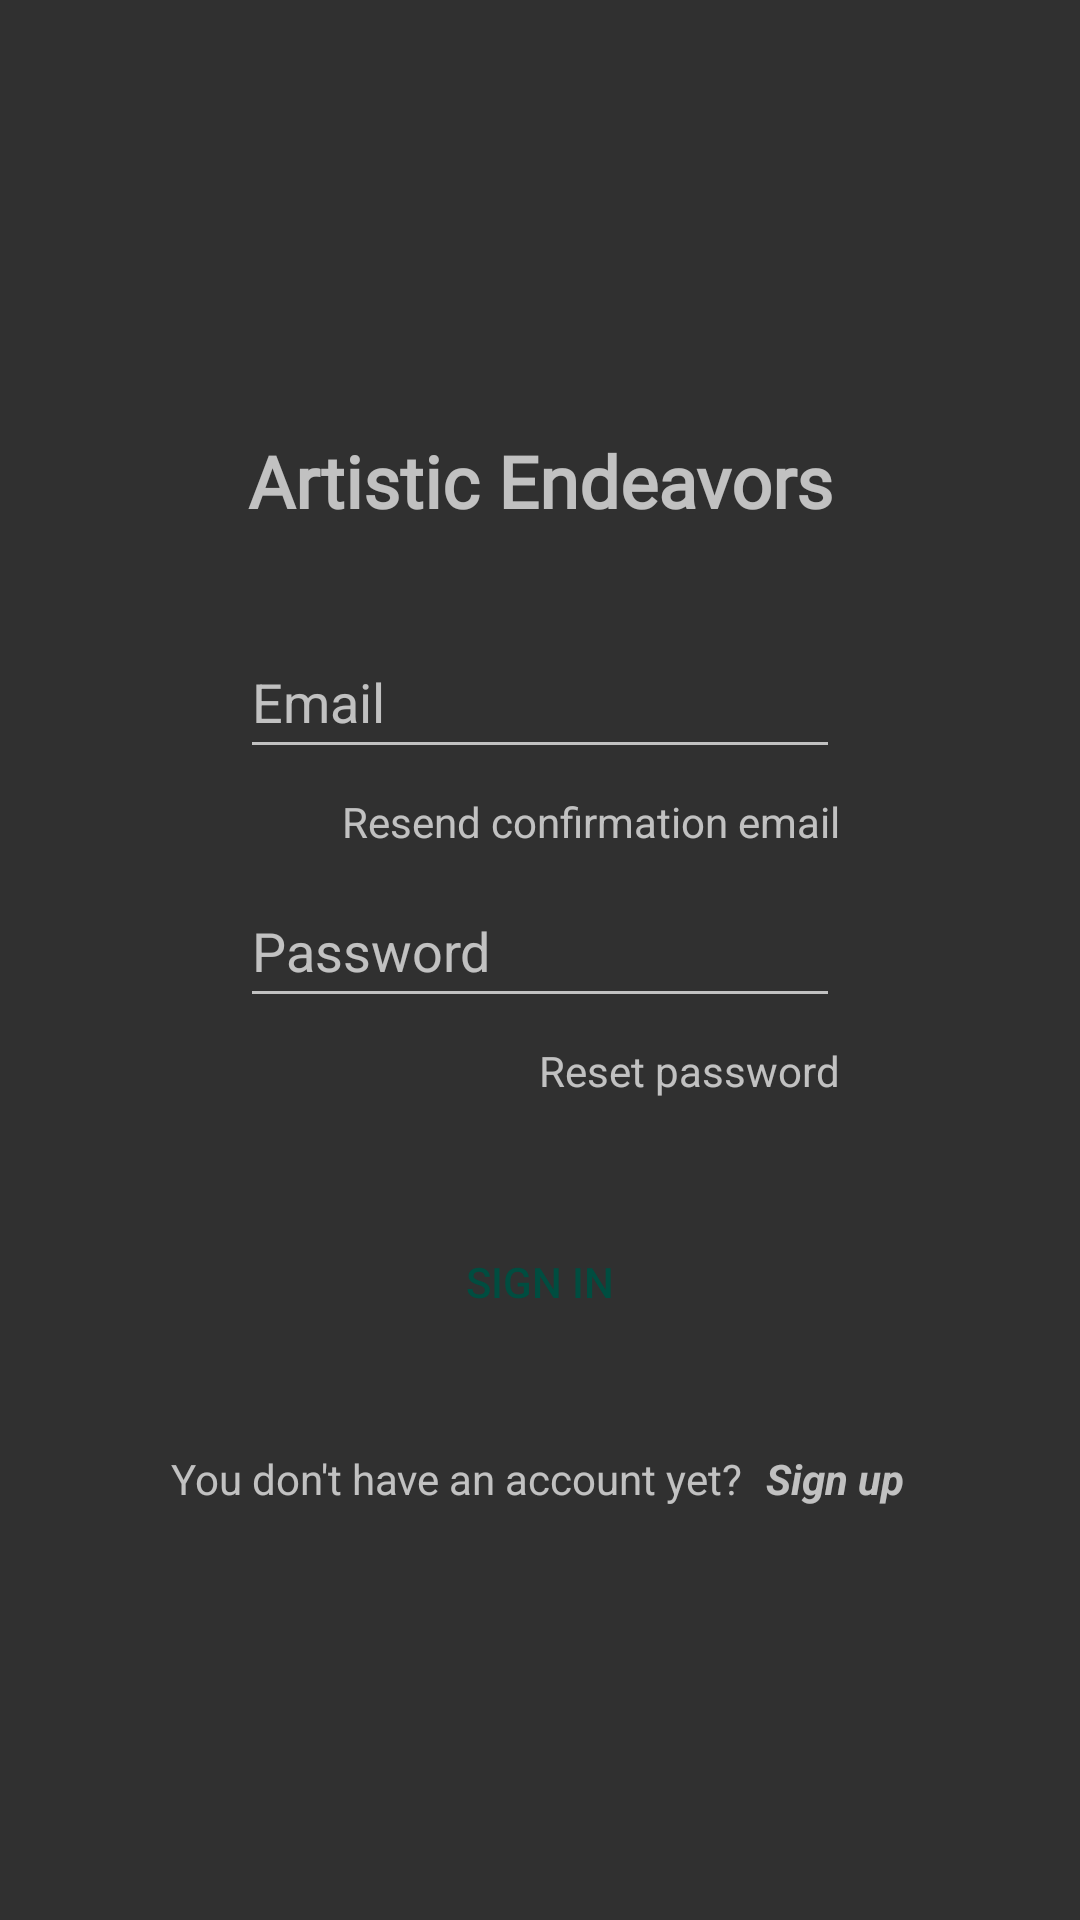

Reconstruct the res/layout file that produces this screen, plus the resources it refers to.
<!-- AndroidManifest.xml: activity theme Theme.AppCompat.NoActionBar -->
<!-- res/layout/activity_login.xml -->
<?xml version="1.0" encoding="utf-8"?>
<androidx.core.widget.NestedScrollView xmlns:android="http://schemas.android.com/apk/res/android"
    xmlns:app="http://schemas.android.com/apk/res-auto"
    xmlns:tools="http://schemas.android.com/tools"
    android:layout_width="match_parent"
    android:layout_height="match_parent">

    <androidx.constraintlayout.widget.ConstraintLayout
        android:id="@+id/login_container"
        android:layout_width="match_parent"
        android:layout_height="match_parent"
        android:paddingLeft="@dimen/activity_horizontal_margin"
        android:paddingTop="@dimen/activity_vertical_margin"
        android:paddingRight="@dimen/activity_horizontal_margin"
        android:paddingBottom="@dimen/activity_vertical_margin"
        tools:context=".activities.LoginActivity">

        <EditText
            android:id="@+id/login_username"
            android:layout_width="0dp"
            android:layout_height="wrap_content"
            android:layout_marginStart="64dp"
            android:layout_marginTop="32dp"
            android:layout_marginEnd="64dp"
            android:autofillHints="@string/email"
            android:hint="@string/email"
            android:inputType="textEmailAddress"
            android:minHeight="48dp"
            android:selectAllOnFocus="true"
            app:layout_constraintEnd_toEndOf="parent"
            app:layout_constraintStart_toStartOf="parent"
            app:layout_constraintTop_toBottomOf="@+id/account_title" />

        <TextView
            android:id="@+id/resend_authentication"
            android:layout_width="wrap_content"
            android:layout_height="wrap_content"
            android:layout_marginTop="8dp"
            android:layout_marginEnd="64dp"
            android:text="@string/resend_confirmation_email"
            app:layout_constraintEnd_toEndOf="parent"
            app:layout_constraintTop_toBottomOf="@+id/login_username" />

        <EditText
            android:id="@+id/login_password"
            android:layout_width="0dp"
            android:layout_height="wrap_content"
            android:layout_marginStart="64dp"
            android:layout_marginTop="8dp"
            android:layout_marginEnd="64dp"
            android:autofillHints="@string/password"
            android:hint="@string/password"
            android:imeActionLabel="@string/sign_in"
            android:imeOptions="actionDone"
            android:inputType="textPassword"
            android:minHeight="48dp"
            android:selectAllOnFocus="true"
            app:layout_constraintEnd_toEndOf="parent"
            app:layout_constraintStart_toStartOf="parent"
            app:layout_constraintTop_toBottomOf="@+id/resend_authentication" />

        <TextView
            android:id="@+id/resetPassword"
            android:layout_width="wrap_content"
            android:layout_height="wrap_content"
            android:layout_marginTop="8dp"
            android:layout_marginEnd="64dp"
            android:text="@string/reset_password"
            app:layout_constraintEnd_toEndOf="parent"
            app:layout_constraintTop_toBottomOf="@+id/login_password" />

        <ImageView
            android:id="@+id/showPass"
            android:layout_width="50dp"
            android:layout_height="50dp"
            android:layout_marginStart="8dp"
            android:background="@mipmap/ic_open"
            android:contentDescription="@string/toggle_password_visibility"
            app:layout_constraintBottom_toBottomOf="@+id/login_password"
            app:layout_constraintStart_toEndOf="@+id/login_password"
            app:layout_constraintTop_toTopOf="@+id/login_password" />

        <Button
            android:id="@+id/action_login"
            android:layout_width="wrap_content"
            android:layout_height="wrap_content"
            android:layout_gravity="start"
            android:layout_marginStart="32dp"
            android:layout_marginTop="64dp"
            android:layout_marginEnd="32dp"
            android:background="@drawable/custom_button"
            android:enabled="true"
            android:text="@string/sign_in"
            android:textColor="@color/teal_700"
            app:backgroundTint="@color/teal_200"
            app:layout_constraintEnd_toEndOf="parent"
            app:layout_constraintStart_toStartOf="parent"
            app:layout_constraintTop_toBottomOf="@+id/login_password" />

        <TextView
            android:id="@+id/login_account"
            android:layout_width="wrap_content"
            android:layout_height="wrap_content"
            android:layout_marginStart="8dp"
            android:layout_marginTop="32dp"
            android:layout_marginEnd="64dp"
            android:text="@string/you_do_not_have_an_account_yet"
            app:layout_constraintEnd_toEndOf="parent"
            app:layout_constraintStart_toStartOf="parent"
            app:layout_constraintTop_toBottomOf="@+id/action_login" />

        <TextView
            android:id="@+id/sign_up"
            android:layout_width="wrap_content"
            android:layout_height="wrap_content"
            android:layout_marginStart="8dp"
            android:text="@string/sign_up"
            android:textStyle="bold|italic"
            app:layout_constraintBottom_toBottomOf="@+id/login_account"
            app:layout_constraintStart_toEndOf="@+id/login_account" />

        <TextView
            android:id="@+id/account_title"
            android:layout_width="wrap_content"
            android:layout_height="wrap_content"
            android:layout_marginStart="32dp"
            android:layout_marginTop="128dp"
            android:layout_marginEnd="32dp"
            android:fontFamily="@font/paprika"
            android:text="@string/artistic_endeavors"
            android:textSize="24sp"
            android:textStyle="bold"
            app:layout_constraintEnd_toEndOf="parent"
            app:layout_constraintStart_toStartOf="parent"
            app:layout_constraintTop_toTopOf="parent" />
    </androidx.constraintlayout.widget.ConstraintLayout>
</androidx.core.widget.NestedScrollView>
<!-- resources referenced by this layout -->
<resources>
  <color name="teal_200">#FF03DAC5</color>
  <color name="teal_700">#004D40</color>
  <dimen name="activity_horizontal_margin">16dp</dimen>
  <dimen name="activity_vertical_margin">16dp</dimen>
  <!-- mipmap ic_open (mipmap-anydpi-v26) -->
  <?xml version="1.0" encoding="utf-8"?>
  <adaptive-icon xmlns:android="http://schemas.android.com/apk/res/android">
      <background android:drawable="@color/ic_open_background"/>
      <foreground android:drawable="@mipmap/ic_open_foreground"/>
  </adaptive-icon>
  <string name="artistic_endeavors" translatable="false">Artistic Endeavors</string>
  <string name="email">Email</string>
  <string name="password">Password</string>
  <string name="resend_confirmation_email">Resend confirmation email</string>
  <string name="reset_password">Reset password</string>
  <string name="sign_in">Sign in</string>
  <string name="sign_up">Sign up</string>
  <string name="toggle_password_visibility">Toggle password visibility</string>
  <string name="you_do_not_have_an_account_yet">You don\'t have an account yet?</string>
  <color name="ic_open_background">#03DAC5</color>
</resources>
